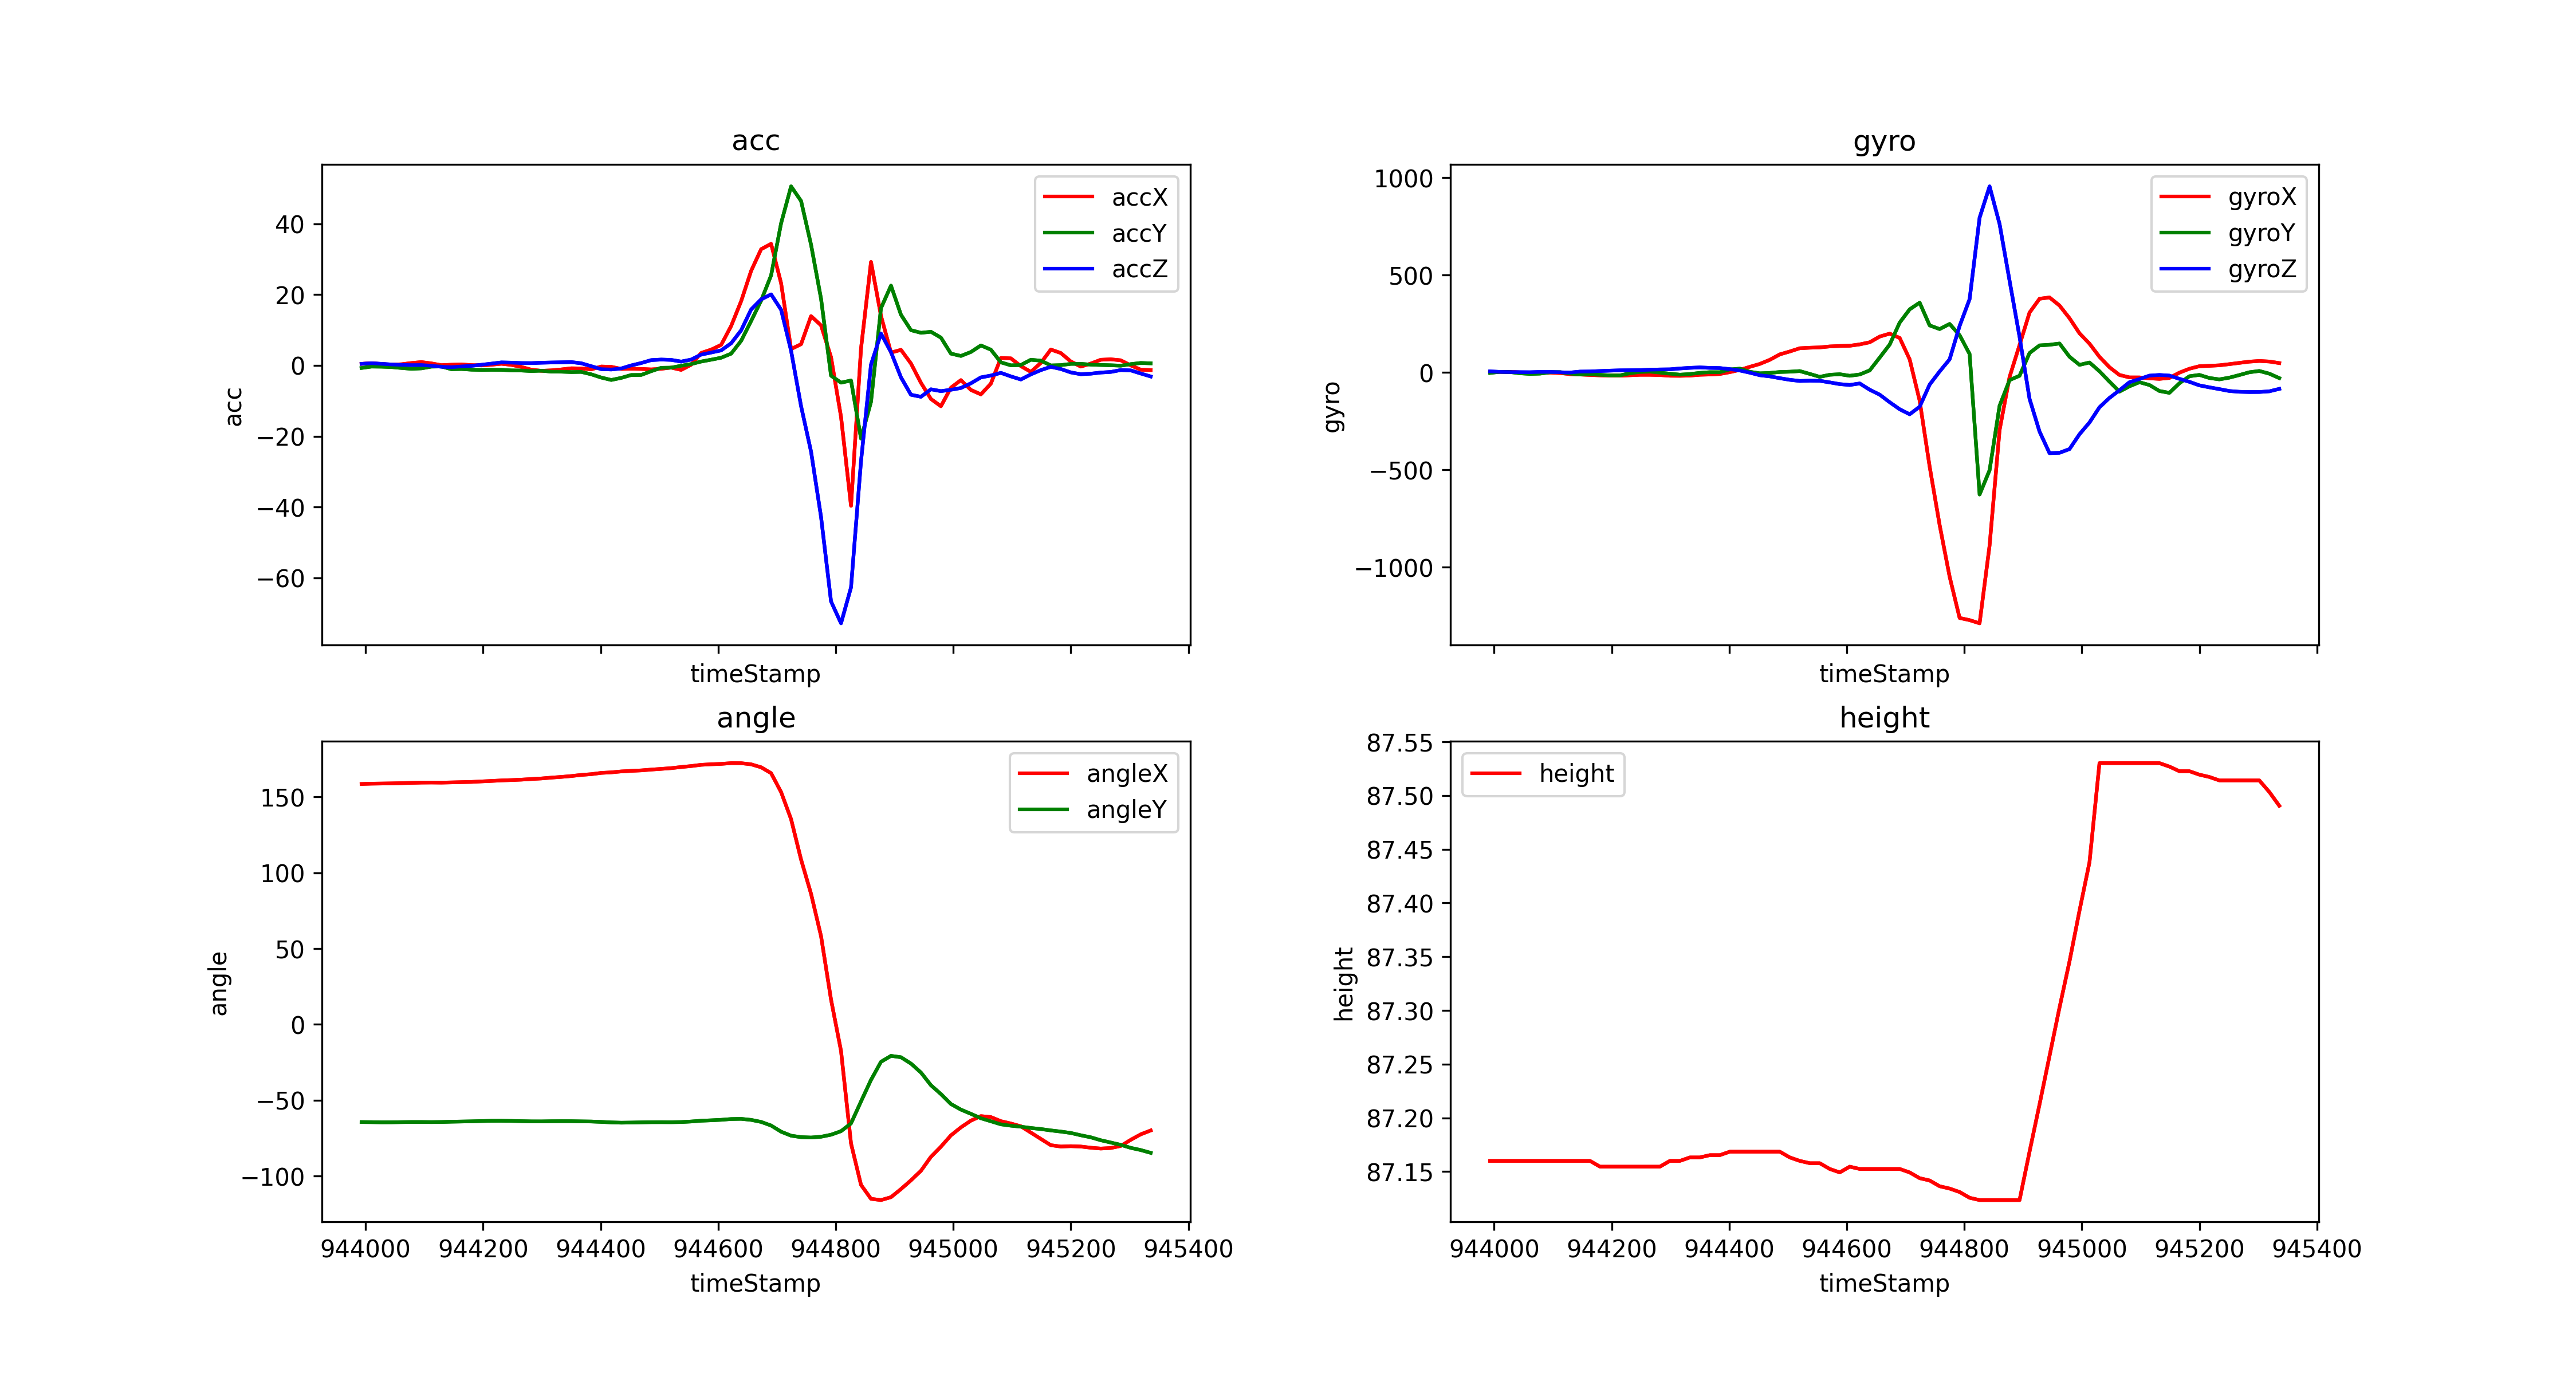

The file beside this chart, header and first rows:
timeStamp, accX, accY, accZ, gyroX, gyroY, gyroZ, angleX, angleY, height
943993, 0.4307, -0.7369, 0.4354, 1.892, -3.052, 4.761, 158.6, -64.4, 87.16
944010, 0.5886, -0.3397, 0.6029, 2.441, 2.502, 2.441, 158.8, -64.46, 87.16
944027, 0.3876, -0.3732, 0.4402, 2.075, 1.404, 1.404, 158.9, -64.56, 87.16
944044, 0.1818, -0.4785, 0.2488, -0.3052, -4.822, 0.8545, 159, -64.54, 87.16
944061, 0.3158, -0.7417, 0.1531, -2.991, -8.24, 0.4883, 159.1, -64.44, 87.16
944078, 0.6651, -0.9714, 0.08135, -1.648, -6.592, 2.136, 159.3, -64.36, 87.16
944095, 0.9283, -0.847, 0.1053, -1.16, 0.1221, 2.014, 159.5, -64.36, 87.16
944112, 0.5551, -0.3541, -0.1101, -3.54, 0.9766, 0.3052, 159.5, -64.42, 87.16
944129, 0.05742, -0.311, -0.3924, -9.216, -6.287, -1.16, 159.5, -64.35, 87.16
944146, 0.1818, -1.086, -0.5072, -11.17, -11.41, 3.784, 159.6, -64.17, 87.16
944163, 0.2536, -1.024, -0.2919, -13.55, -10.13, 4.456, 159.8, -64.04, 87.16
944180, 0.07656, -1.22, -0.1244, -15.56, -12.88, 6.714, 159.9, -63.92, 87.15
944197, -0.01436, -1.282, 0.1675, -16.48, -15.81, 8.667, 160.3, -63.74, 87.15
944214, 0.1771, -1.254, 0.4881, -17.27, -15.81, 10.25, 160.6, -63.58, 87.15
944231, 0.4498, -1.263, 0.8374, -15.08, -4.944, 10.74, 160.9, -63.56, 87.15
944248, 0.1388, -1.416, 0.7704, -12.76, 1.587, 11.29, 161.1, -63.65, 87.15
944265, -0.4307, -1.455, 0.6556, -12.76, 3.479, 13.37, 161.4, -63.8, 87.15
944282, -1.225, -1.603, 0.6364, -13.98, -1.648, 14.77, 161.8, -63.94, 87.15
944299, -1.531, -1.503, 0.7465, -17.58, -7.019, 15.44, 162.2, -63.96, 87.16
944316, -1.407, -1.771, 0.8135, -17.94, -12.02, 19.84, 162.8, -63.85, 87.16
944333, -1.148, -1.785, 0.8661, -16.72, -8.85, 23.07, 163.2, -63.81, 87.16
944350, -0.823, -1.89, 0.9283, -12.57, -2.808, 25.21, 163.8, -63.83, 87.16
944367, -0.8613, -1.842, 0.5886, -11.11, 0.7935, 22.95, 164.5, -63.94, 87.17
944384, -1.115, -2.527, -0.2393, -8.423, 0.6104, 21.97, 165, -64.03, 87.17
944401, -0.3254, -3.441, -1.062, 0.9766, 14.83, 16.3, 165.9, -64.3, 87.17
944418, -0.4115, -4.12, -1.163, 12.51, 18.98, 9.46, 166.2, -64.62, 87.17
944435, -0.9953, -3.531, -0.8757, 28.26, 2.686, -1.709, 166.8, -64.81, 87.17
944452, -0.9522, -2.718, -0.01436, 43.15, -5.005, -14.89, 167.2, -64.72, 87.17
944469, -1.005, -2.699, 0.6604, 64.21, -3.052, -20.75, 167.5, -64.59, 87.17
944486, -1.144, -1.641, 1.488, 92.16, 1.709, -30.03, 168.1, -64.48, 87.17
944503, -0.957, -0.6843, 1.641, 107, 3.296, -38.45, 168.5, -64.46, 87.16
944520, -0.6316, -0.6412, 1.546, 123.7, 6.47, -44.25, 169, -64.49, 87.16
944537, -1.278, -0.1101, 1.072, 126.4, -8.057, -42.79, 169.7, -64.39, 87.16
944554, 0.1962, 0.3685, 1.637, 128.1, -23.13, -43.46, 170.4, -64.03, 87.16
944571, 3.508, 1.086, 3.048, 133, -12.57, -51.64, 171.2, -63.52, 87.15
944588, 4.445, 1.603, 3.632, 135.4, -9.705, -60.55, 171.6, -63.24, 87.15
944605, 5.785, 2.158, 4.235, 136.4, -17.64, -64.88, 171.8, -62.91, 87.15
944622, 11.12, 3.307, 6.24, 143.5, -11.05, -57.07, 172.3, -62.4, 87.15
944639, 18.11, 6.929, 9.891, 154.3, 9.949, -89.23, 172.3, -62.29, 87.15
944656, 26.67, 12.51, 15.78, 183.6, 75.68, -114.7, 171.5, -62.96, 87.15
944673, 32.79, 18.28, 18.63, 198.7, 142.6, -153.5, 169.6, -64.3, 87.15
944690, 34.31, 25.4, 20.05, 176.8, 255.3, -189.5, 165.7, -66.68, 87.15
944707, 23.2, 40.1, 15.72, 66.59, 323.4, -215.3, 153.2, -70.74, 87.15
944724, 4.603, 50.54, 4.12, -145.6, 357.8, -176.6, 135.3, -73.38, 87.14
944741, 5.981, 46.41, -11.51, -484.1, 241, -62.87, 108.7, -74.34, 87.14
944758, 13.91, 34.06, -24.36, -783.9, 222.2, 4.395, 86.11, -74.59, 87.14
944775, 11.3, 18.81, -42.8, -1049, 248.5, 66.71, 58.18, -74.08, 87.13
944792, 2.316, -2.914, -66.64, -1261, 190.7, 238.3, 16.36, -72.75, 87.13
944809, -14.54, -4.881, -72.82, -1272, 94.06, 375.7, -17.51, -70.41, 87.13
944826, -39.66, -4.264, -62.68, -1289, -627.4, 794, -78.51, -65.29, 87.12
944843, 4.723, -20.66, -27.08, -889.2, -502.6, 955, -105.8, -50.8, 87.12
944860, 29.2, -10.31, 0.2345, -296.9, -171.7, 761.7, -115, -36.58, 87.12
944877, 13.98, 16.15, 8.982, -24.05, -39.73, 470.5, -115.9, -24.66, 87.12
944894, 3.603, 22.51, 3.747, 140.4, -17.58, 182.2, -113.9, -20.74, 87.12
944911, 4.383, 14.29, -3.383, 306.9, 99.12, -136, -108.6, -21.65, 87.17
944928, 0.5312, 9.939, -8.293, 377.8, 138.4, -304.1, -102.8, -25.83, 87.21
944945, -4.924, 9.197, -8.867, 384.6, 141.5, -415, -96.53, -31.72, 87.26
944962, -9.489, 9.484, -6.752, 343.1, 148.1, -413.1, -87.32, -40.13, 87.3
944979, -11.54, 7.829, -7.273, 278, 80.02, -394, -80.64, -45.94, 87.35
944996, -6.297, 3.321, -6.886, 200.4, 38.45, -317.9, -73.17, -52.49, 87.39
... 20 more rows
